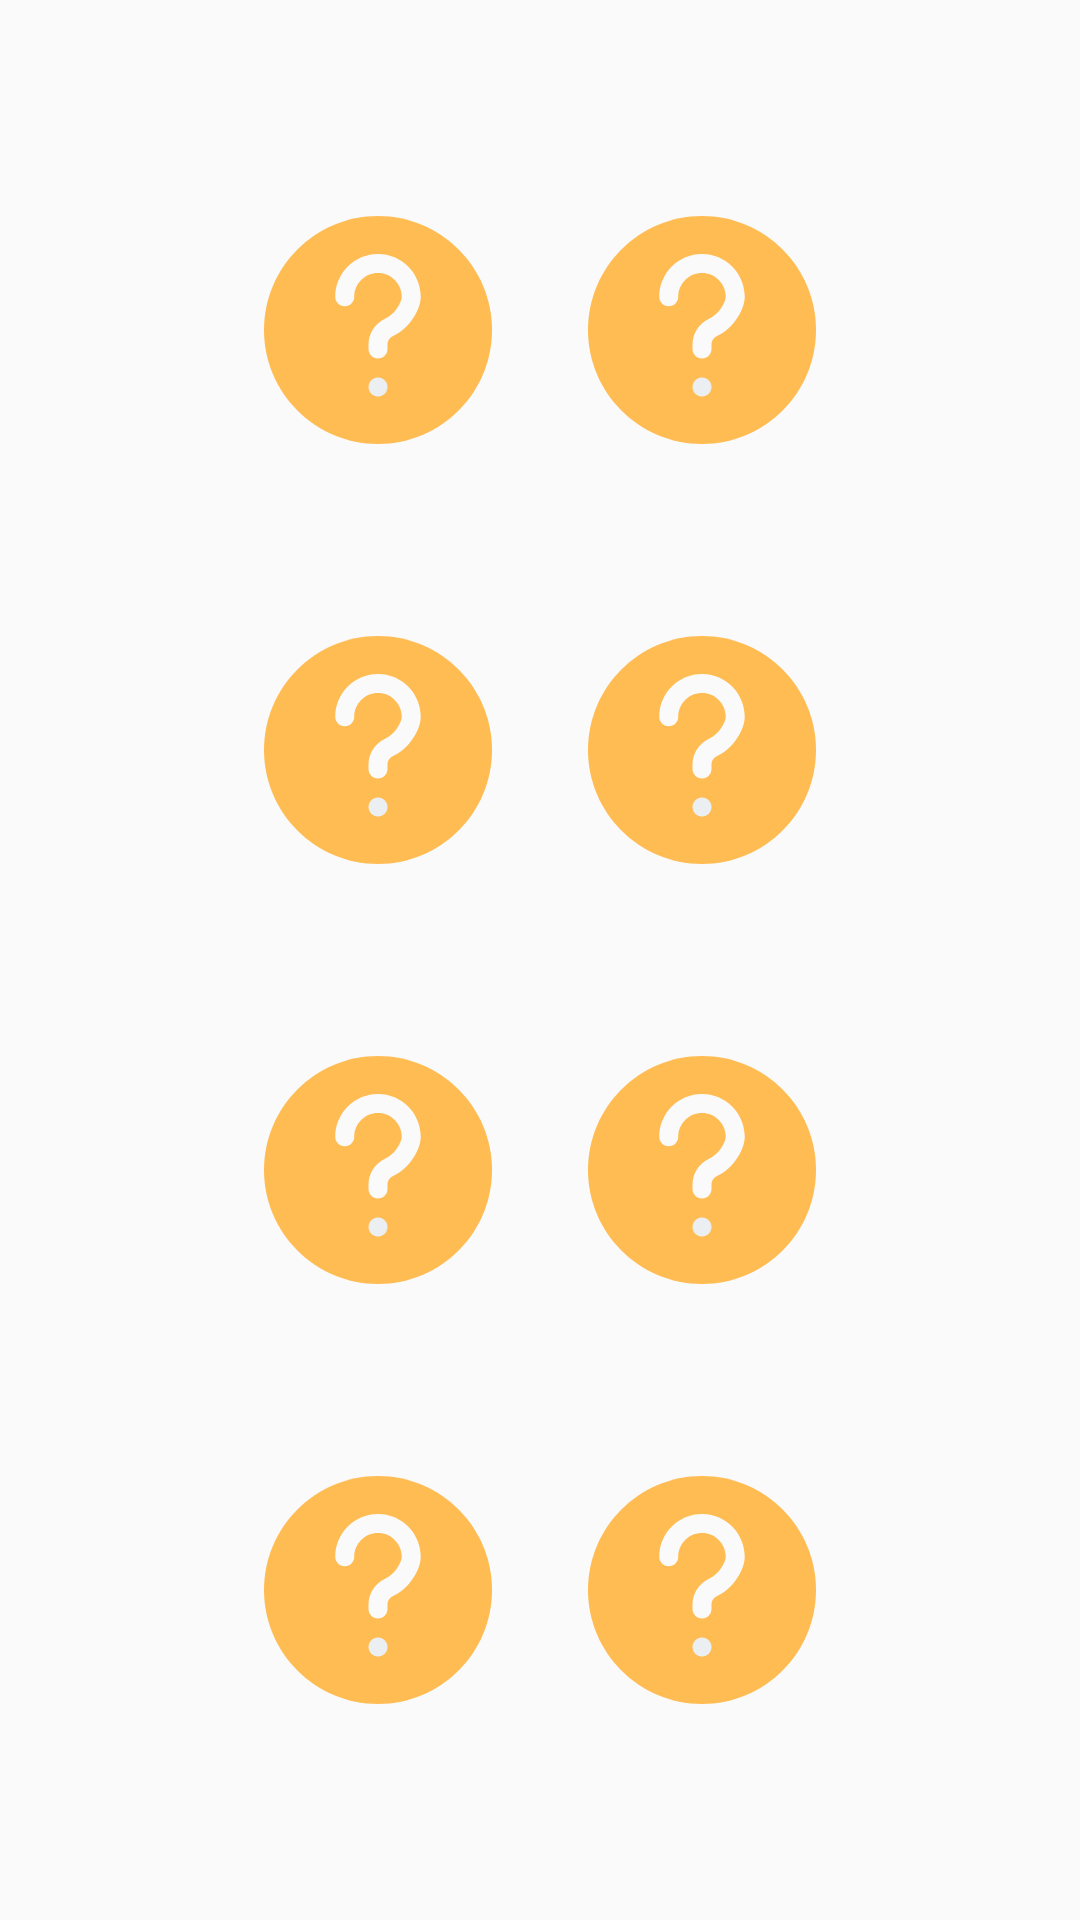

Android layout source for this screen:
<!-- AndroidManifest.xml: application theme AppTheme -->
<!-- res/layout/fragment_normal.xml -->
<?xml version="1.0" encoding="utf-8"?>
<LinearLayout xmlns:android="http://schemas.android.com/apk/res/android"
    xmlns:tools="http://schemas.android.com/tools"
    android:layout_width="match_parent"
    android:layout_height="match_parent"
    android:orientation="vertical"
    android:padding="40dp"
    android:weightSum="4"
    tools:context=".fragment.NormalFragment">

    <LinearLayout
        android:layout_width="match_parent"
        android:layout_height="match_parent"
        android:layout_weight="1"
        android:orientation="horizontal"
        android:padding="32dp">

        <ImageButton
            android:id="@+id/normalImgView1"
            android:layout_width="match_parent"
            android:layout_height="match_parent"
            android:layout_weight="1"
            android:background="@color/transparent"
            android:scaleType="fitCenter"
            android:src="@drawable/ic_question" />

        <ImageButton
            android:id="@+id/normalImgView2"
            android:layout_width="match_parent"
            android:layout_height="match_parent"
            android:layout_weight="1"
            android:background="@color/transparent"
            android:scaleType="fitCenter"
            android:src="@drawable/ic_question" />
    </LinearLayout>

    <LinearLayout
        android:layout_width="match_parent"
        android:layout_height="match_parent"
        android:layout_weight="1"
        android:orientation="horizontal"
        android:padding="32dp">

        <ImageButton
            android:id="@+id/normalImgView3"
            android:layout_width="match_parent"
            android:layout_height="match_parent"
            android:layout_weight="1"
            android:background="@color/transparent"
            android:scaleType="fitCenter"
            android:src="@drawable/ic_question" />

        <ImageButton
            android:id="@+id/normalImgView4"
            android:layout_width="match_parent"
            android:layout_height="match_parent"
            android:layout_weight="1"
            android:background="@color/transparent"
            android:scaleType="fitCenter"
            android:src="@drawable/ic_question" />
    </LinearLayout>

    <LinearLayout
        android:layout_width="match_parent"
        android:layout_height="match_parent"
        android:layout_weight="1"
        android:orientation="horizontal"
        android:padding="32dp">

        <ImageButton
            android:id="@+id/normalImgView5"
            android:layout_width="match_parent"
            android:layout_height="match_parent"
            android:layout_weight="1"
            android:background="@color/transparent"
            android:scaleType="fitCenter"
            android:src="@drawable/ic_question" />

        <ImageButton
            android:id="@+id/normalImgView6"
            android:layout_width="match_parent"
            android:layout_height="match_parent"
            android:layout_weight="1"
            android:background="@color/transparent"
            android:scaleType="fitCenter"
            android:src="@drawable/ic_question" />
    </LinearLayout>

    <LinearLayout
        android:layout_width="match_parent"
        android:layout_height="match_parent"
        android:layout_weight="1"
        android:orientation="horizontal"
        android:padding="32dp">

        <ImageButton
            android:id="@+id/normalImgView7"
            android:layout_width="match_parent"
            android:layout_height="match_parent"
            android:layout_weight="1"
            android:background="@color/transparent"
            android:scaleType="fitCenter"
            android:src="@drawable/ic_question" />

        <ImageButton
            android:id="@+id/normalImgView8"
            android:layout_width="match_parent"
            android:layout_height="match_parent"
            android:layout_weight="1"
            android:background="@color/transparent"
            android:scaleType="fitCenter"
            android:src="@drawable/ic_question" />
    </LinearLayout>
</LinearLayout>
<!-- resources referenced by this layout -->
<resources>
  <color name="transparent">#00FFFFFF</color>
  <!-- drawable ic_question (drawable) -->
  <vector xmlns:android="http://schemas.android.com/apk/res/android"
      android:width="512dp"
      android:height="512dp"
      android:viewportWidth="512"
      android:viewportHeight="512">
    <path
        android:pathData="m256,0c-141.164,0 -256,114.836 -256,256s114.836,256 256,256 256,-114.836 256,-256 -114.836,-256 -256,-256zM256,0"
        android:fillColor="#FFBC53"/>
    <path
        android:pathData="m277.332,384c0,11.781 -9.551,21.332 -21.332,21.332s-21.332,-9.551 -21.332,-21.332 9.551,-21.332 21.332,-21.332 21.332,9.551 21.332,21.332zM277.332,384"
        android:fillColor="#ECEFF1"/>
    <path
        android:pathData="m289.77,269.695c-7.551,3.477 -12.438,11.094 -12.438,19.395v9.578c0,11.773 -9.535,21.332 -21.332,21.332s-21.332,-9.559 -21.332,-21.332v-9.578c0,-24.898 14.633,-47.723 37.227,-58.156 21.738,-10.004 37.438,-36.566 37.438,-49.602 0,-29.395 -23.914,-53.332 -53.332,-53.332s-53.332,23.938 -53.332,53.332c0,11.777 -9.539,21.336 -21.336,21.336s-21.332,-9.559 -21.332,-21.336c0,-52.926 43.07,-96 96,-96s96,43.074 96,96c0,28.824 -25.004,71.191 -62.23,88.363zM289.77,269.695"
        android:fillColor="#FAFAFA"/>
  </vector>
  <style name="AppTheme" parent="Theme.AppCompat.Light.NoActionBar">
          
          <item name="colorPrimary">@color/colorPrimary</item>
          <item name="colorPrimaryDark">@color/colorPrimaryDark</item>
          <item name="colorAccent">@color/colorAccent</item>
          <item name="android:windowTranslucentStatus">true</item>
          <item name="android:windowTranslucentNavigation">true</item>
          <item name="colorSurface">@color/background</item>
      </style>
  <color name="colorPrimary">#008577</color>
  <color name="colorPrimaryDark">#00574B</color>
  <color name="colorAccent">#D81B60</color>
  <color name="background">#333333</color>
</resources>
